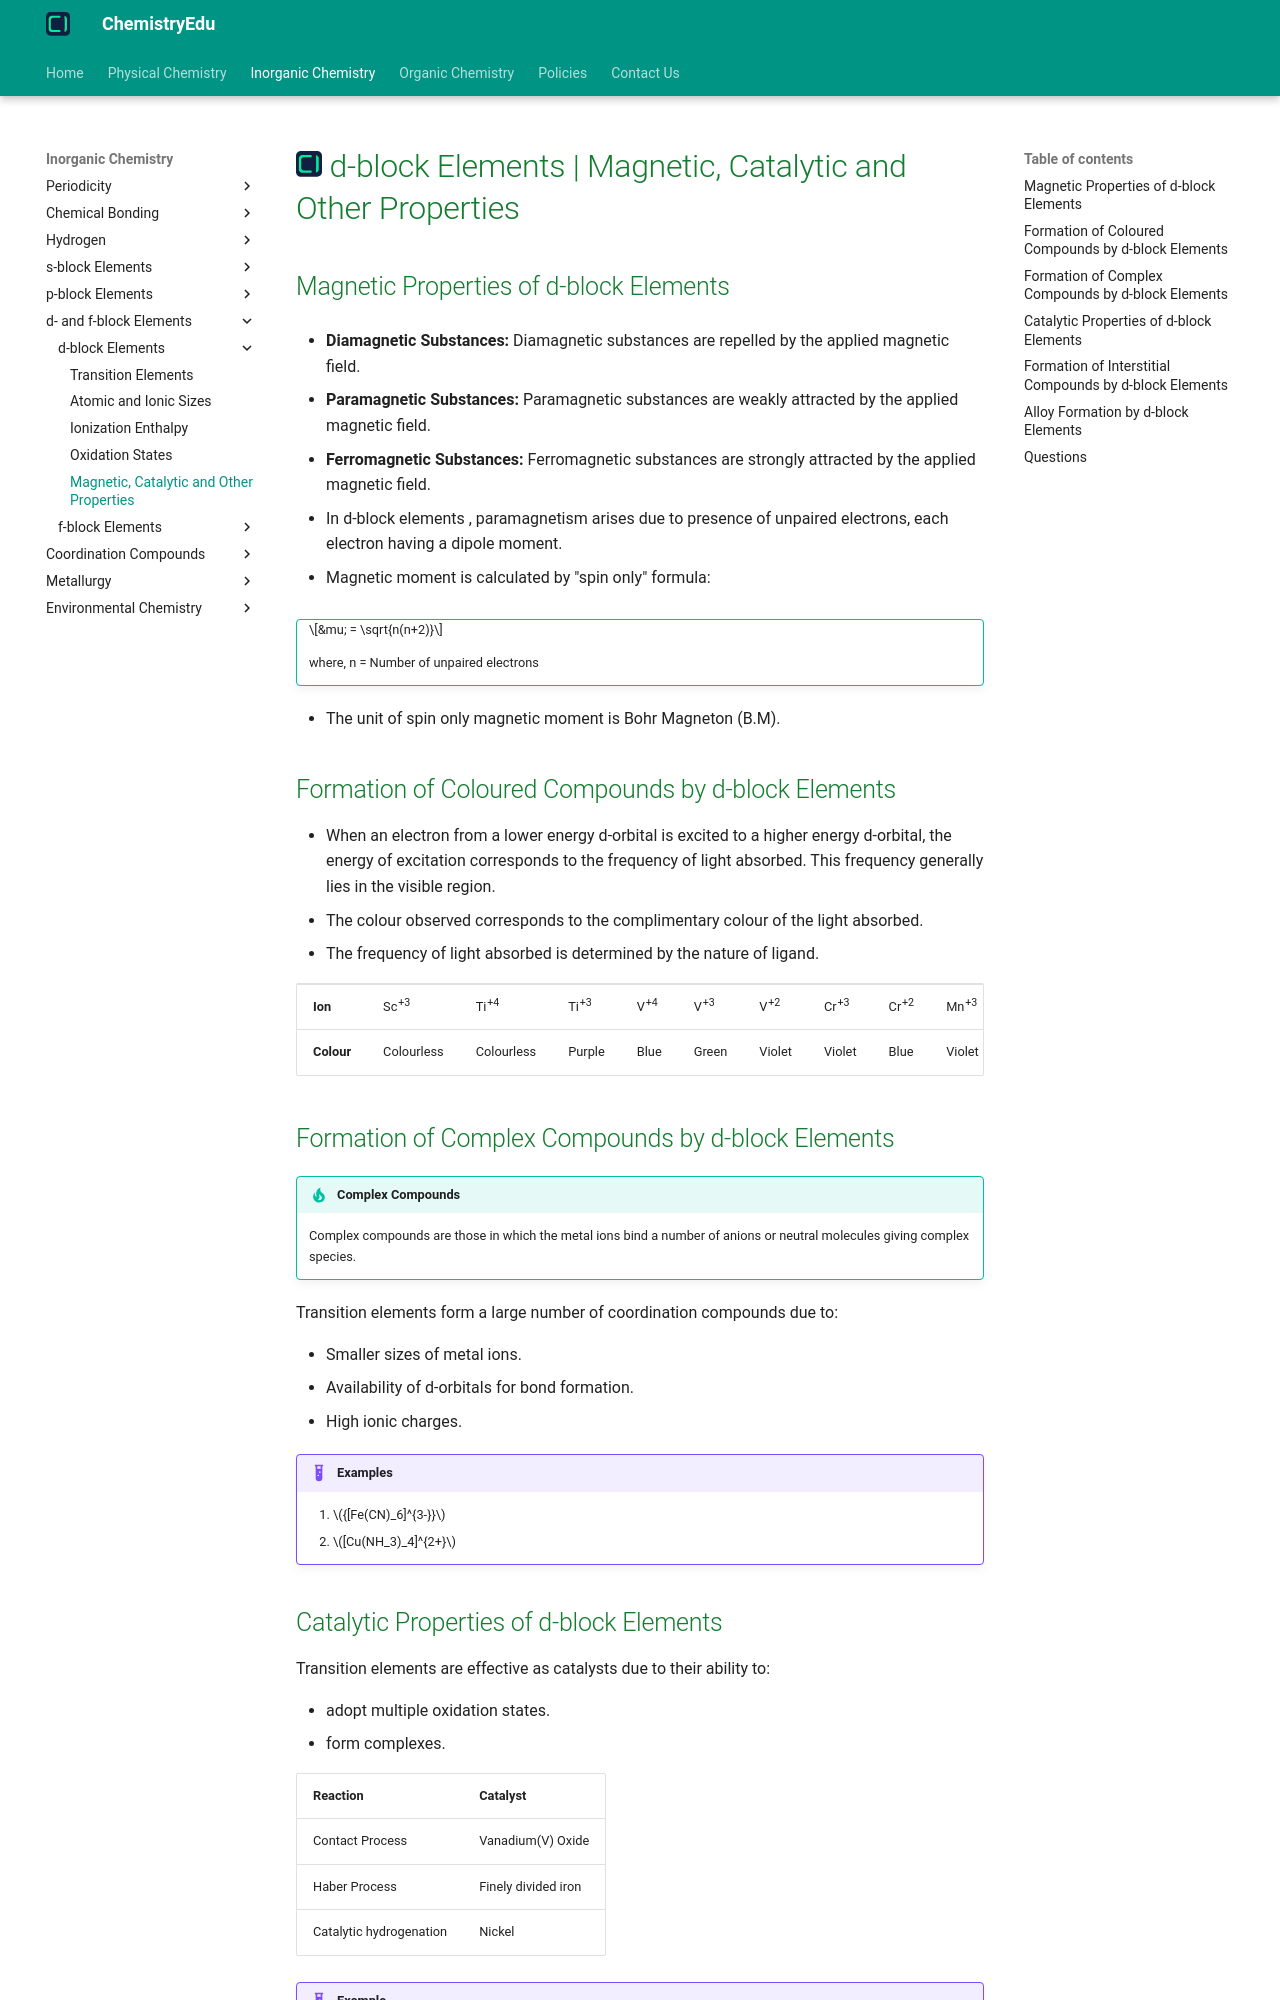

repository: KingChampion36/chemistryedu · page: inorganic-chemistry/d-and-f-block-elements/d-block/magnetic-catalytic-and-other-properties/index.html · generator: mkdocs

---
title: d-block Elements | Magnetic, Catalytic and Other Properties
description: In d-block elements , paramagnetism arises due to presence of unpaired electrons, each electron having a dipole moment.
---

# [![ChemistryEdu Logo](../../../images/favicon.svg){ align=left, width=3.8% }](../../../index.md)  d-block Elements | Magnetic, Catalytic and Other Properties

## Magnetic Properties of d-block Elements

* **Diamagnetic Substances:** Diamagnetic substances are repelled by the applied magnetic field.

* **Paramagnetic Substances:** Paramagnetic substances are weakly attracted by the applied magnetic field.

* **Ferromagnetic Substances:** Ferromagnetic substances are strongly attracted by the applied magnetic field.

* In d-block elements , paramagnetism arises due to presence of unpaired electrons, each electron having a dipole moment.

* Magnetic moment is calculated by "spin only" formula:

!!! tip ""

    $$&mu; = \sqrt{n(n+2)}$$

    where, n = Number of unpaired electrons

* The unit of spin only magnetic moment is Bohr Magneton (B.M).

## Formation of Coloured Compounds by d-block Elements

* When an electron from a lower energy d-orbital is excited to a higher energy d-orbital, the energy of excitation corresponds to the frequency of light absorbed. This frequency generally lies in the visible region.
* The colour observed corresponds to the complimentary colour of the light absorbed.
* The frequency of light absorbed is determined by the nature of ligand.

<table>
  <tr>
    <td><strong>Ion</strong></td>
    <td>Sc<sup>+3</sup></td>
    <td>Ti<sup>+4</sup></td>
    <td>Ti<sup>+3</sup></td>
    <td>V<sup>+4</sup></td>
    <td>V<sup>+3</sup></td>
    <td>V<sup>+2</sup></td>
    <td>Cr<sup>+3</sup></td>
    <td>Cr<sup>+2</sup></td>
    <td>Mn<sup>+3</sup></td>
    <td>Mn<sup>+2</sup></td>
    <td>Fe<sup>+3</sup></td>
    <td>Fe<sup>+2</sup></td>
    <td>Co<sup>+3</sup></td>
    <td>Co<sup>+2</sup></td>
    <td>Ni<sup>+2</sup></td>
    <td>Cu<sup>+2</sup></td>
    <td>Zn<sup>+2</sup></td>
  </tr>
  <tr>
    <td><strong>Colour</strong></td>
    <td>Colourless</td>
    <td>Colourless</td>
    <td>Purple</td>
    <td>Blue</td>
    <td>Green</td>
    <td>Violet</td>
    <td>Violet</td>
    <td>Blue</td>
    <td>Violet</td>
    <td>Pink</td>
    <td>Yellow</td>
    <td>Green</td>
    <td>Blue</td>
    <td>Pink</td>
    <td>Green</td>
    <td>Blue</td>
    <td>Colourless</td>
  </tr>
</table>

## Formation of Complex Compounds by d-block Elements

!!! tip "Complex Compounds"

    Complex compounds are those in which the metal ions bind a number of anions or neutral molecules giving complex species.

Transition elements form a large number of coordination compounds due to:

* Smaller sizes of metal ions.
* Availability of d-orbitals for bond formation.
* High ionic charges.

!!! example "Examples"

    1. ${[Fe(CN)_6]^{3-}}$
    2. $[Cu(NH_3)_4]^{2+}$
